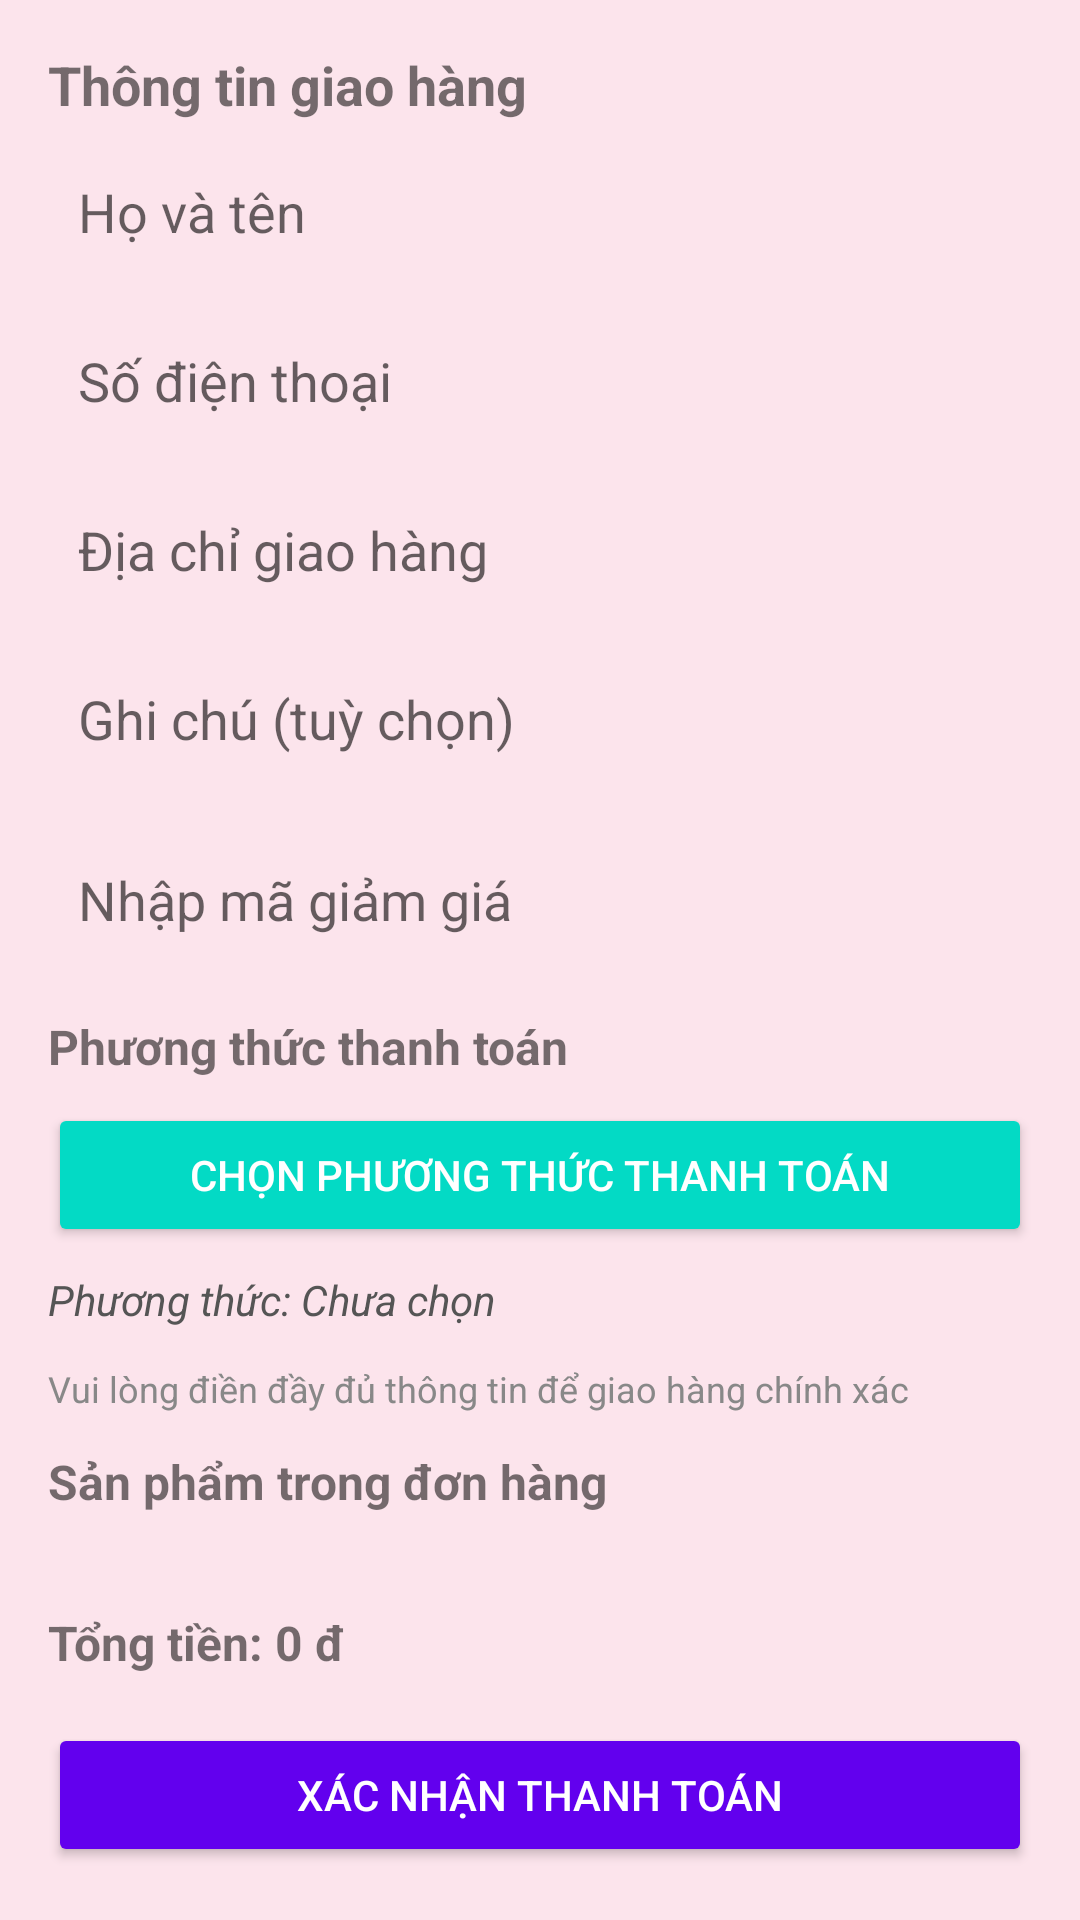

This screen was rendered from an Android layout file. Write that file and the resources it references.
<!-- AndroidManifest.xml: application theme Theme.NguyenThiMyNguyen -->
<!-- res/layout/activity_checkout.xml -->
<?xml version="1.0" encoding="utf-8"?>
<ScrollView xmlns:android="http://schemas.android.com/apk/res/android"
    android:layout_width="match_parent"
    android:layout_height="match_parent"
    android:padding="16dp"
    android:fillViewport="true"
    android:background="#FCE4EC">

    <LinearLayout
        android:layout_width="match_parent"
        android:layout_height="wrap_content"
        android:orientation="vertical">

        
        <TextView
            android:text="Thông tin giao hàng"
            android:textSize="18sp"
            android:textStyle="bold"
            android:layout_marginBottom="8dp"
            android:layout_width="wrap_content"
            android:layout_height="wrap_content" />

        
        <EditText
            android:id="@+id/txtFullName"
            android:layout_width="match_parent"
            android:layout_height="wrap_content"
            android:hint="Họ và tên"
            android:padding="10dp"
            android:background="@drawable/edittext_background"
            android:layout_marginBottom="12dp" />

        
        <EditText
            android:id="@+id/txtPhone"
            android:layout_width="match_parent"
            android:layout_height="wrap_content"
            android:hint="Số điện thoại"
            android:inputType="phone"
            android:padding="10dp"
            android:background="@drawable/edittext_background"
            android:layout_marginBottom="12dp" />

        
        <EditText
            android:id="@+id/txtAddress"
            android:layout_width="match_parent"
            android:layout_height="wrap_content"
            android:hint="Địa chỉ giao hàng"
            android:padding="10dp"
            android:background="@drawable/edittext_background"
            android:layout_marginBottom="12dp" />

        
        <EditText
            android:id="@+id/edtNote"
            android:layout_width="match_parent"
            android:layout_height="wrap_content"
            android:hint="Ghi chú (tuỳ chọn)"
            android:padding="10dp"
            android:background="@drawable/edittext_background"
            android:layout_marginBottom="16dp" />

        
        <EditText
            android:id="@+id/edtVoucher"
            android:layout_width="match_parent"
            android:layout_height="wrap_content"
            android:hint="Nhập mã giảm giá"
            android:padding="10dp"
            android:background="@drawable/edittext_background"
            android:layout_marginBottom="16dp" />

        
        <TextView
            android:text="Phương thức thanh toán"
            android:textStyle="bold"
            android:textSize="16sp"
            android:layout_width="wrap_content"
            android:layout_height="wrap_content"
            android:layout_marginBottom="8dp" />

        
        <Button
            android:id="@+id/btnSelectPayment"
            android:layout_width="match_parent"
            android:layout_height="wrap_content"
            android:text="Chọn phương thức thanh toán"
            android:backgroundTint="@color/teal_200"
            android:textColor="#FFF"
            android:layout_marginBottom="8dp" />

        
        <TextView
            android:id="@+id/tvSelectedPayment"
            android:layout_width="match_parent"
            android:layout_height="wrap_content"
            android:text="Phương thức: Chưa chọn"
            android:textColor="#555"
            android:textStyle="italic"
            android:layout_marginBottom="12dp" />

        
        <TextView
            android:layout_width="match_parent"
            android:layout_height="wrap_content"
            android:text="Vui lòng điền đầy đủ thông tin để giao hàng chính xác"
            android:textSize="12sp"
            android:textColor="#888888"
            android:layout_marginBottom="12dp" />

        
        <TextView
            android:text="Sản phẩm trong đơn hàng"
            android:textStyle="bold"
            android:textSize="16sp"
            android:layout_width="wrap_content"
            android:layout_height="wrap_content"
            android:layout_marginBottom="8dp" />

        
        <androidx.recyclerview.widget.RecyclerView
            android:id="@+id/rvCheckoutProducts"
            android:layout_width="match_parent"
            android:layout_height="wrap_content"
            android:nestedScrollingEnabled="false"
            android:layout_marginBottom="24dp" />

        
        <TextView
            android:id="@+id/txtTotal"
            android:layout_width="match_parent"
            android:layout_height="wrap_content"
            android:text="Tổng tiền: 0 đ"
            android:textStyle="bold"
            android:textSize="16sp"
            android:layout_marginBottom="16dp" />

        
        <Button
            android:id="@+id/btnConfirm"
            android:layout_width="match_parent"
            android:layout_height="wrap_content"
            android:text="Xác nhận thanh toán"
            android:backgroundTint="@color/purple_500"
            android:textColor="#FFF" />

    </LinearLayout>
</ScrollView>
<!-- resources referenced by this layout -->
<resources>
  <color name="purple_500">#FF6200EE</color>
  <color name="teal_200">#FF03DAC5</color>
  <style name="Theme.NguyenThiMyNguyen" parent="Theme.MaterialComponents.DayNight.DarkActionBar">
          
          <item name="colorPrimary">@color/purple_500</item>
          <item name="colorPrimaryVariant">@color/purple_700</item>
          <item name="colorOnPrimary">@color/white</item>
          
          <item name="colorSecondary">@color/teal_200</item>
          <item name="colorSecondaryVariant">@color/teal_700</item>
          <item name="colorOnSecondary">@color/black</item>
          
          <item name="android:statusBarColor">?attr/colorPrimaryVariant</item>
          
      </style>
  <color name="purple_700">#FF3700B3</color>
  <color name="white">#FFFFFFFF</color>
  <color name="teal_700">#FF018786</color>
  <color name="black">#FF000000</color>
</resources>
